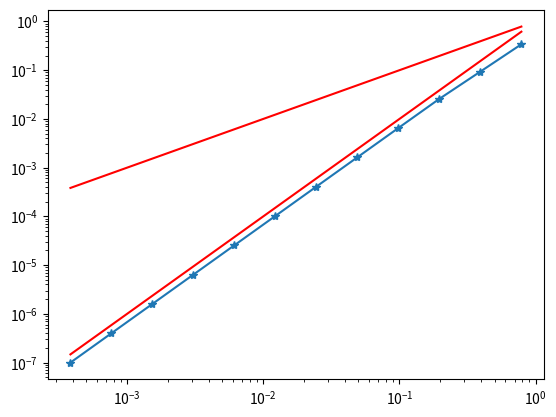

This chart was generated by the following Python code:
import numpy as np
import matplotlib.pyplot as plt

# Test function and its derivative:
def f(x):
    return np.exp(np.sin(x))
def df(x):
    return np.cos(x) * np.exp(np.sin(x))

# Set the domain and initial number of grid points:
l = 0.0
r = np.pi
n = 4    # grid points are labelled 0 .. n
# Initialize a list of erros for plotting:
errs = np.empty((0,2))

# Loop over increasingly fine grids:
for k in range(12):
    xs = np.linspace(l,r,n+1) # Set up the grid: xs[i] = l + i * h  (i=0..n)
    h = (r-l)/float(n)        # Grid spacing
    ys = f(xs)                # Find function and its derivative on the grid
    dys = df(xs)
    fddys = np.zeros(n+1)     # Compute the finite difference approximation
    for i in range(1,n):      # on the interior grid points
        fddys[i] = (ys[i+1]-ys[i-1])/(2.0*h)
    errs = np.append(errs,[[h,np.linalg.norm(dys[1:n] - fddys[1:n],np.inf)]],0) # Remember the error - use the inf norm so the number of grid points does not matter
    n = 2*n                   # Double the number of grid points for next test

print(errs)
# Show the errors on a log scale along with O(h) and O(h^2) behaviour:
plt.loglog(errs[:,0],errs[:,1],'-*')
plt.loglog(errs[:,0],errs[:,0]**2,'-r')
plt.loglog(errs[:,0],errs[:,0],'-r')
plt.show()

# Homework: add a finite difference approximation to the derivative at grid points 0 and n while keeping the error O(h^2)!


